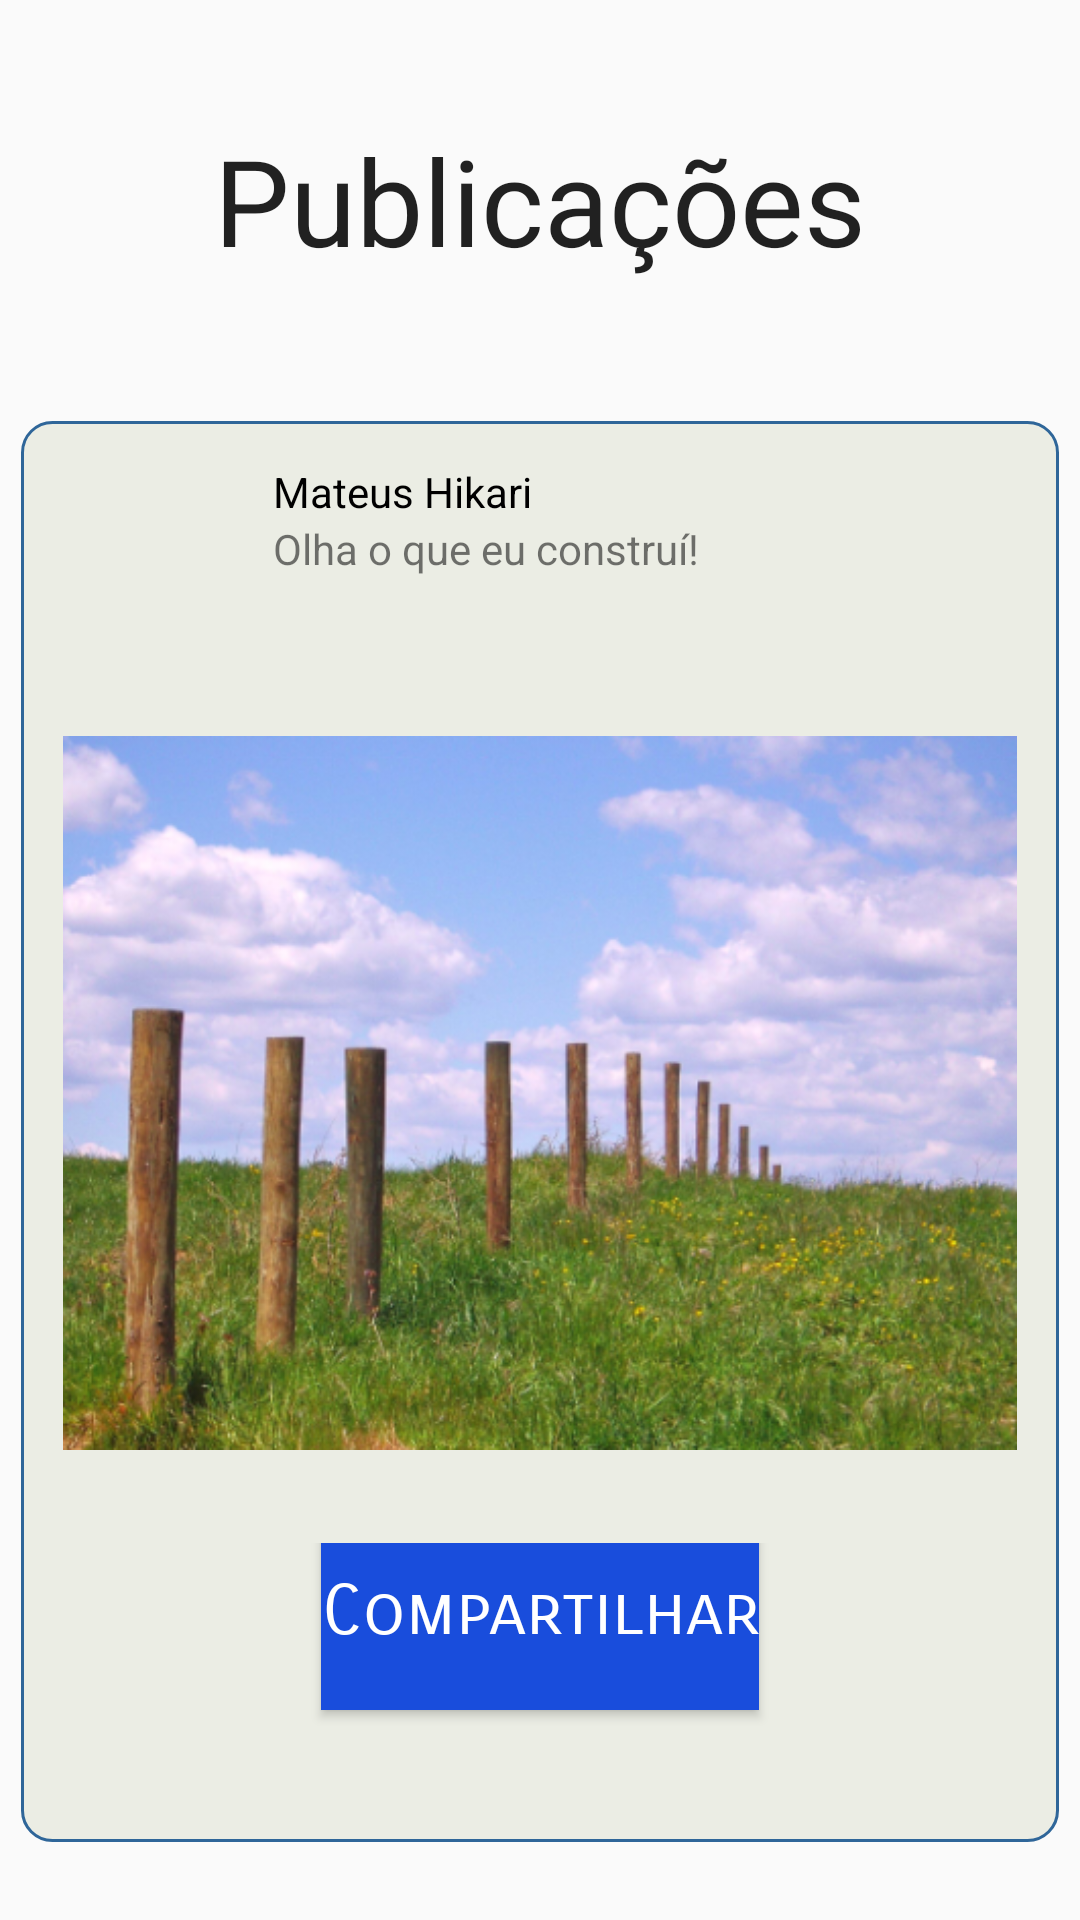

Android layout source for this screen:
<!-- AndroidManifest.xml: application theme AppTheme -->
<!-- res/layout/fragment_publicacoes.xml -->
<?xml version="1.0" encoding="utf-8"?>
<FrameLayout xmlns:android="http://schemas.android.com/apk/res/android"
    xmlns:tools="http://schemas.android.com/tools"
    android:layout_width="match_parent"
    android:layout_height="match_parent"
    tools:context=".view.fragment.PublicacoesFragment">

    <ScrollView
        android:layout_width="match_parent"
        android:layout_height="match_parent">

        
        
        
        

        <LinearLayout
            android:layout_width="match_parent"
            android:layout_height="match_parent"
            android:orientation="vertical">

            <TextView
                style="@style/Titulo"
                android:text="Publicações" />

            <LinearLayout
                android:layout_width="match_parent"
                android:layout_height="wrap_content"
                android:layout_margin="7dp"
                android:background="@drawable/fundo_post"
                android:orientation="vertical"
                android:padding="14dp">

                <LinearLayout
                    android:layout_width="match_parent"
                    android:layout_height="wrap_content"
                    android:orientation="horizontal">

                    <ImageView
                        android:layout_width="60dp"
                        android:layout_height="60dp"
                        android:src="@drawable/mateus_tanaka" />

                    <LinearLayout
                        android:layout_width="match_parent"
                        android:layout_height="wrap_content"
                        android:layout_marginLeft="10dp"
                        android:orientation="vertical">

                        <TextView
                            android:layout_width="match_parent"
                            android:layout_height="wrap_content"
                            android:text="Mateus Hikari"
                            android:textColor="#000000" />

                        <TextView
                            android:layout_width="match_parent"
                            android:layout_height="wrap_content"
                            android:text="Olha o que eu construí!" />

                    </LinearLayout>
                </LinearLayout>

                <ImageView
                    android:layout_width="match_parent"
                    android:layout_height="300dp"
                    android:src="@drawable/cerca" />

                <LinearLayout
                    android:layout_width="match_parent"
                    android:layout_height="wrap_content"
                    android:gravity="center"
                    android:orientation="horizontal">

                    <android.support.v7.widget.AppCompatButton
                        style="@style/BotaoEnviarFormulario"
                        android:layout_width="wrap_content"
                        android:id="@+id/compartilhar1"
                        android:layout_height="wrap_content"
                        android:text="Compartilhar"
                        android:background="@drawable/side_nav_bar" />
                </LinearLayout>
            </LinearLayout>

        </LinearLayout>
    </ScrollView>


</FrameLayout>
<!-- resources referenced by this layout -->
<resources>
  <!-- drawable cerca: png bitmap (drawable, 264689 bytes) -->
  <!-- drawable fundo_post (drawable) -->
  <?xml version="1.0" encoding="utf-8"?>
  <shape xmlns:android="http://schemas.android.com/apk/res/android">
  
      <solid android:color="#ebede4" />
  
      <stroke
          android:width="1dp"
          android:color="#2f6699" />
  
      <corners
          android:radius="10dp"/>
  
  </shape>
  <!-- drawable side_nav_bar (drawable) -->
  <shape xmlns:android="http://schemas.android.com/apk/res/android"
      android:shape="rectangle">
      <gradient
          android:angle="135"
          android:centerColor="#5095e2"
          android:endColor="#cce3ff"
          android:startColor="#3467d2"
          android:type="linear" />
  </shape>
  <style name="BotaoEnviarFormulario" parent="AppTheme">
          <item name="android:backgroundTint">@color/colorAccent</item>
          <item name="android:textColor">#FFFFFF</item>
          <item name="android:layout_width">match_parent</item>
          <item name="android:layout_height">wrap_content</item>
          <item name="android:paddingTop">19dp</item>
          <item name="android:paddingBottom">19dp</item>
          <item name="android:textSize">23dp</item>
          <item name="android:fontFamily">sans-serif-smallcaps</item>
          <item name="android:layout_marginBottom">20dp</item>
      </style>
  <style name="Titulo" parent="AppTheme">
          <item name="android:textSize">40dp</item>
          <item name="android:layout_width">match_parent</item>
          <item name="android:layout_height">wrap_content</item>
          <item name="android:gravity">center</item>
          <item name="android:layout_marginTop">40dp</item>
          <item name="android:layout_marginBottom">40dp</item>
      </style>
  <style name="AppTheme" parent="Theme.AppCompat.Light.NoActionBar">
          
          <item name="colorPrimary">@color/colorPrimary</item>
          <item name="colorPrimaryDark">@color/colorPrimaryDark</item>
          <item name="colorAccent">@color/colorAccent</item>
      </style>
  <color name="colorAccent">#194ddc</color>
  <color name="colorPrimary">#3F51B5</color>
  <color name="colorPrimaryDark">#303F9F</color>
</resources>
